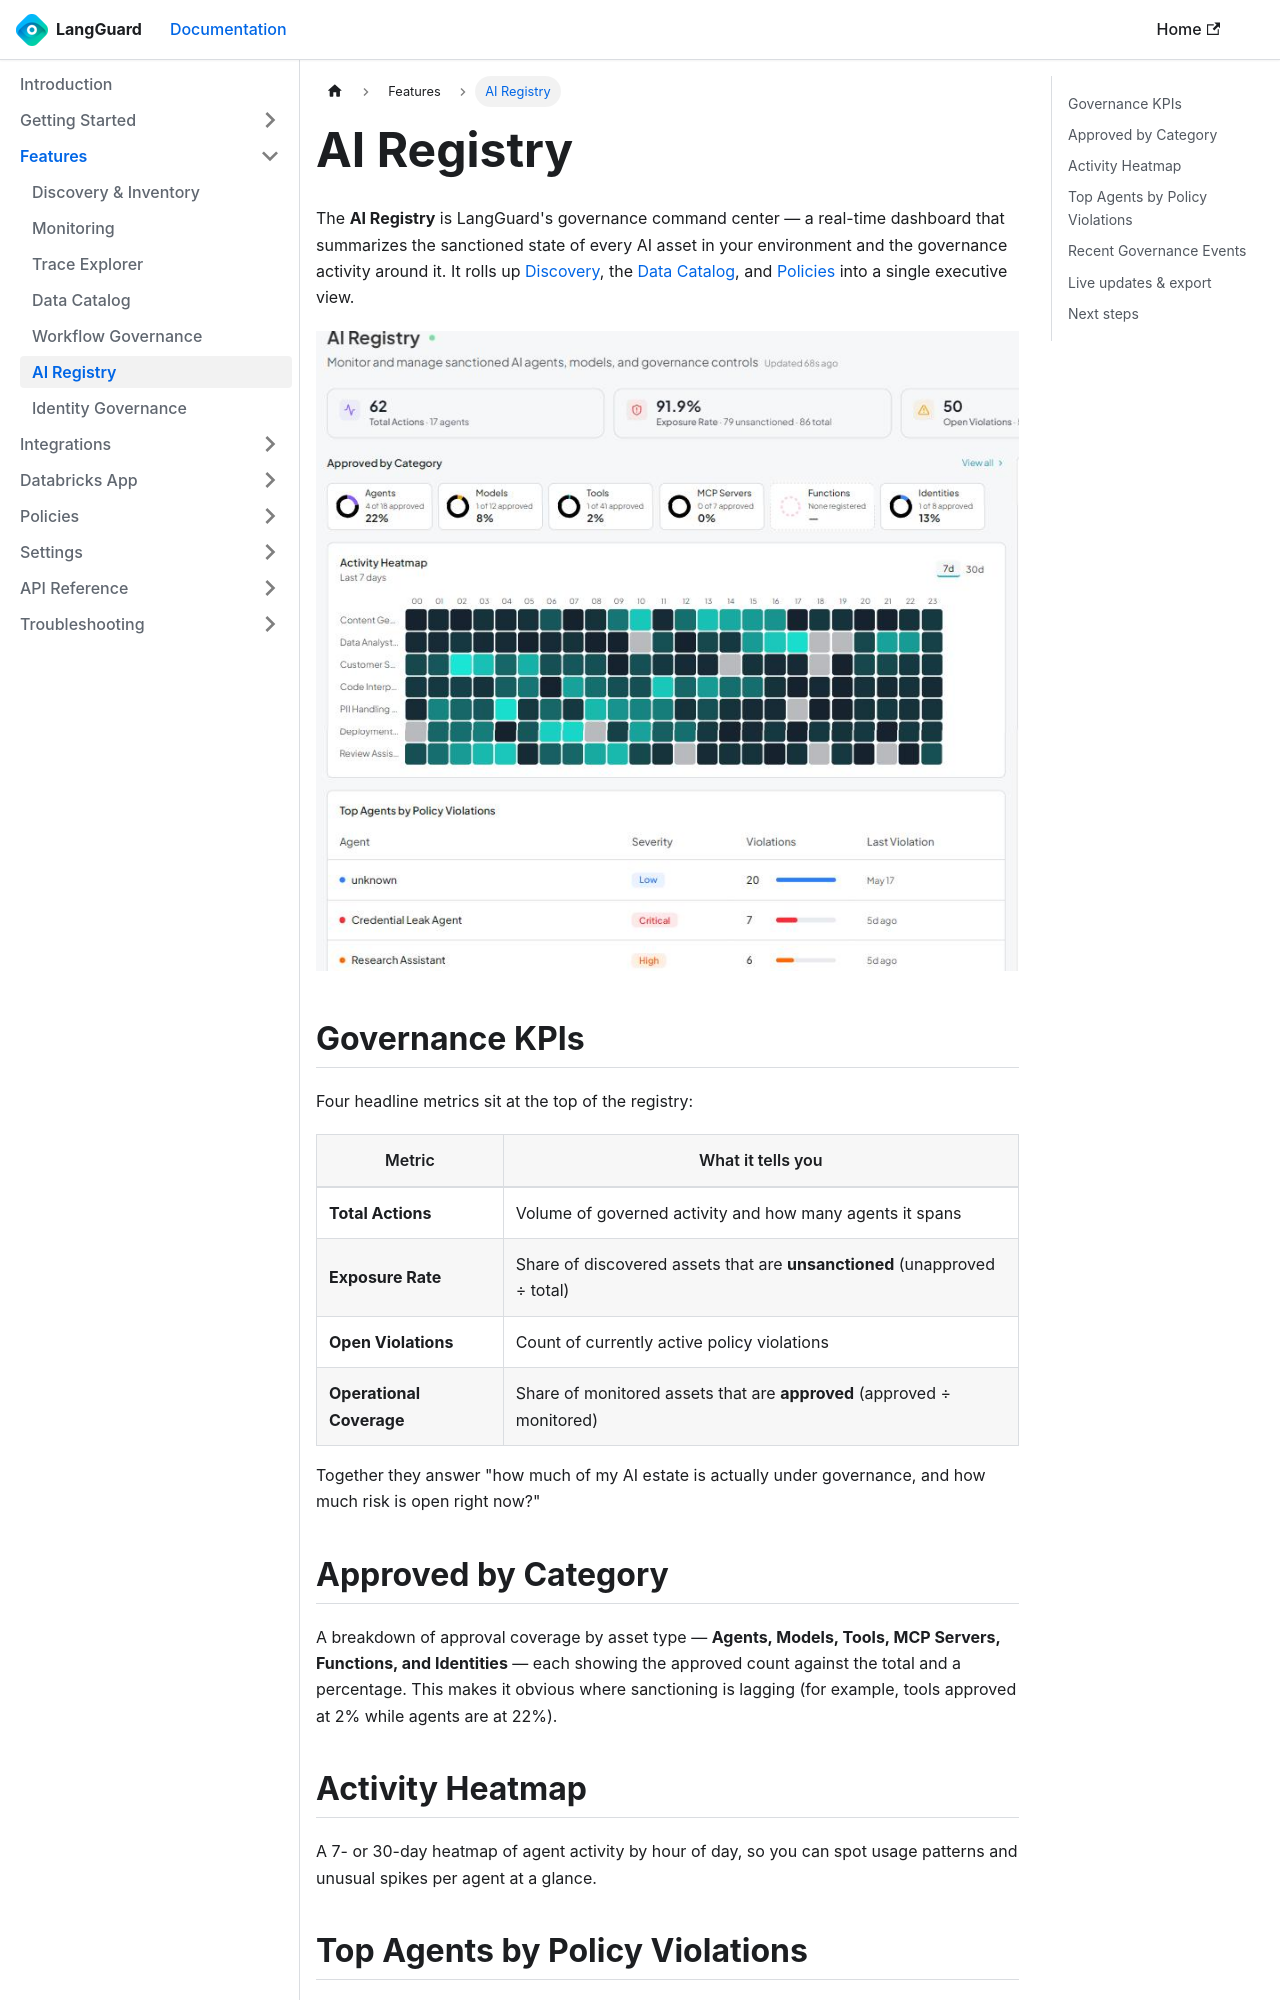

repository: LangGuard-AI/documentation · page: features/ai-registry/index.html · generator: docusaurus

---
sidebar_position: 6
title: AI Registry
description: A real-time governance dashboard for the sanctioned state of every AI asset
---

import ThemedImage from '@theme/ThemedImage';

# AI Registry

The **AI Registry** is LangGuard's governance command center — a real-time
dashboard that summarizes the sanctioned state of every AI asset in your
environment and the governance activity around it. It rolls up
[Discovery](/features/discovery), the [Data Catalog](/features/data-catalog), and
[Policies](/policies) into a single executive view.

<ThemedImage
  alt="AI Registry dashboard"
  sources={{
    light: '/img/ai-registry-light.png',
    dark: '/img/ai-registry.png',
  }}
/>

## Governance KPIs

Four headline metrics sit at the top of the registry:

| Metric | What it tells you |
|--------|-------------------|
| **Total Actions** | Volume of governed activity and how many agents it spans |
| **Exposure Rate** | Share of discovered assets that are **unsanctioned** (unapproved ÷ total) |
| **Open Violations** | Count of currently active policy violations |
| **Operational Coverage** | Share of monitored assets that are **approved** (approved ÷ monitored) |

Together they answer "how much of my AI estate is actually under governance, and
how much risk is open right now?"

## Approved by Category

A breakdown of approval coverage by asset type — **Agents, Models, Tools, MCP
Servers, Functions, and Identities** — each showing the approved count against the
total and a percentage. This makes it obvious where sanctioning is lagging (for
example, tools approved at 2% while agents are at 22%).

## Activity Heatmap

A 7- or 30-day heatmap of agent activity by hour of day, so you can spot usage
patterns and unusual spikes per agent at a glance.
